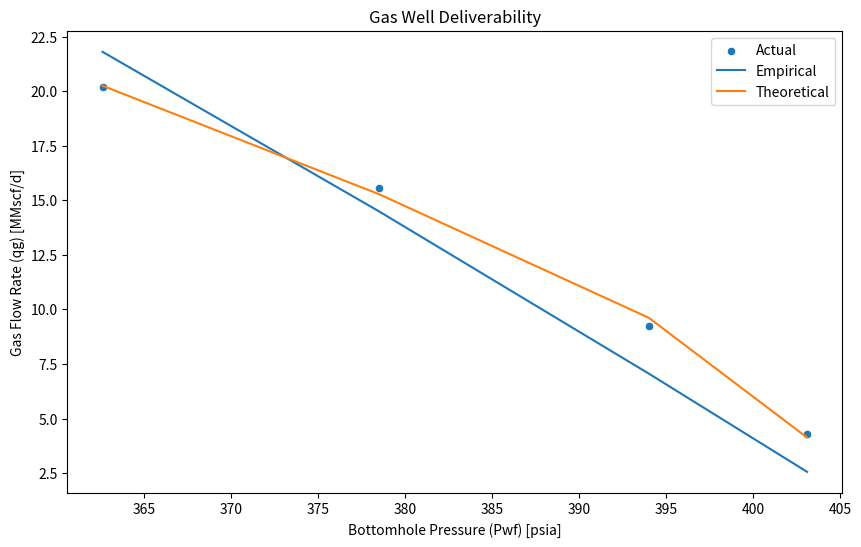

Write Python code to recreate this figure.
# %% [markdown]
# ## PGE 383 HOMEWORK 6
# [redacted]
# 
# Imports : 

# %%
import pandas as pd
import matplotlib.pyplot as plt
import seaborn as sns  
import numpy as np
import scipy

# %% [markdown]
# Define Table 1 data:

# %%
Test = np.array([1, 2, 3, 4])
Pwf = np.array([403.1,394.0,378.5,362.6]) # psia
qg = np.array([4.288,9.265,15.552,20.177]) # MMscf/d    

Test1_df = pd.DataFrame({'Test': Test, 'Pwf': Pwf, 'qg': qg})
Test1_df.head()


# %% [markdown]
# ### Question 1
# Analyze AOF using empircal deliverablity equation 
# - qg = C(Pavg^2 - Pwf^2)
# 
# Theoretical deliverability can be calculated using the formula:
# - Pavg^2 - Pwf^2 = a*qg + b*qg^2   
# or 
# - (Pavg^2 - Pwf^2)/qg = a + b*qg  
# 
# 

# %%
# Set average reservoir pressure 
Pavg = 408.2 # psia

empirical_ralationship = Pavg**2 - Pwf**2

def empirical_deliverability(x, C):
    return C * x

C_opt, _ = scipy.optimize.curve_fit(empirical_deliverability, empirical_ralationship, qg)
C = C_opt[0]
print(f"Estimated deliverability constant (C): {C:.4f} MMscf/d/psia^2")


theoretical_relationship = (Pavg**2 - Pwf**2)/qg

def theoretical_deliverability(x, a, b):
    return b * x + a

    
params_opt, _ = scipy.optimize.curve_fit(theoretical_deliverability, theoretical_relationship, qg)
a, b = params_opt
print(f"Estimated deliverability constants (a, b): a = {a:.4f} MMscf/d, b = {b:.4f} MMscf/d/psia^2")

# Plot results against each other
Test1_df['Empirical_Qg'] = empirical_deliverability(Pavg**2 - Test1_df['Pwf']**2, C)
Test1_df['Theoretical_Qg'] = theoretical_deliverability((Pavg**2 - Test1_df['Pwf']**2)/Test1_df['qg'], a, b)

plt.figure(figsize=(10, 6))
sns.scatterplot(x='Pwf', y='qg', data=Test1_df, label='Actual')
sns.lineplot(x='Pwf', y='Empirical_Qg', data=Test1_df, label='Empirical')
sns.lineplot(x='Pwf', y='Theoretical_Qg', data=Test1_df, label='Theoretical')
plt.xlabel('Bottomhole Pressure (Pwf) [psia]')
plt.ylabel('Gas Flow Rate (qg) [MMscf/d]')
plt.title('Gas Well Deliverability')
plt.legend()
plt.show()



# %% [markdown]
# AOF:

# %%
def AOF_theoretical(Pavg, a, b, positive_root=True):
    """
    Solve: Pavg^2 = a*qg + b*qg^2
    
    Parameters
    ----------
    Pavg : float or array-like
        Average pressure
    a : float or array-like
        Linear coefficient
    b : float or array-like
        Quadratic coefficient
    positive_root : bool
        If True, return positive physical root
    
    Returns
    -------
    qg : ndarray or float
    """
    
    Pavg = np.asarray(Pavg)
    a = np.asarray(a)
    b = np.asarray(b)

    A = b
    B = a
    C = -Pavg**2

    discriminant = B**2 - 4*A*C

    if np.any(discriminant < 0):
        raise ValueError("Negative discriminant encountered. No real solution.")

    sqrt_disc = np.sqrt(discriminant)

    qg_pos = (-B + sqrt_disc) / (2*A)
    qg_neg = (-B - sqrt_disc) / (2*A)

    return qg_pos if positive_root else qg_neg

AOF_from_empirical = empirical_deliverability(Pavg**2, C)
AOF_from_theoretical = AOF_theoretical(Pavg, a, b)

print(f'Absolute Open Flow (AOF) from Empirical: {AOF_from_empirical:.4f} MMscf/d')
print(f'Absolute Open Flow (AOF) from Theoretical: {AOF_from_theoretical:.4f} MMscf/d')



